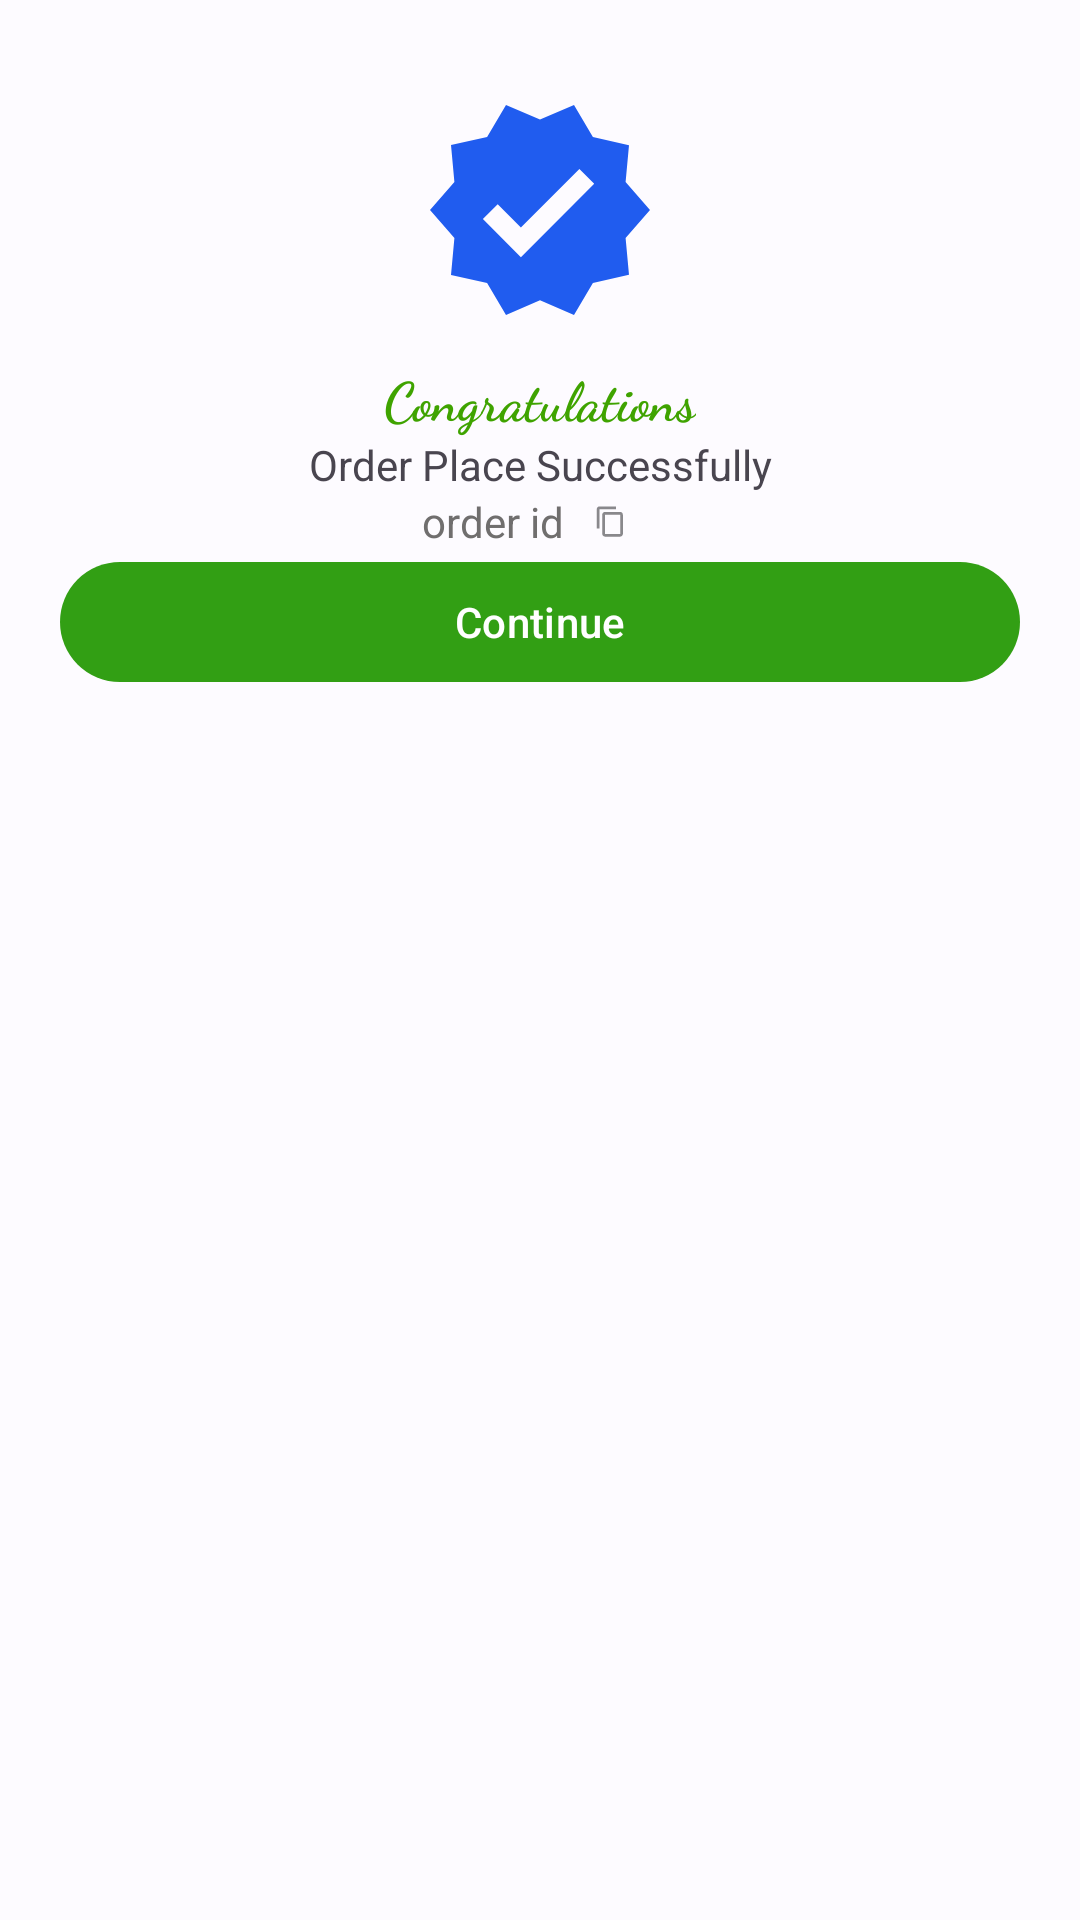

This screen was rendered from an Android layout file. Write that file and the resources it references.
<!-- AndroidManifest.xml: application theme AppTheme -->
<!-- res/layout/fragment_sucess.xml -->
<?xml version="1.0" encoding="utf-8"?>
<LinearLayout xmlns:android="http://schemas.android.com/apk/res/android"
    xmlns:tools="http://schemas.android.com/tools"
    android:layout_width="match_parent"
    android:layout_height="wrap_content"
    android:orientation="vertical"
    android:padding="20dp"
    tools:context=".SucessFragment">

        <LinearLayout
            android:layout_width="match_parent"
            android:layout_height="wrap_content"
            android:orientation="vertical">
            <ImageView
                android:layout_width="80dp"
                android:layout_height="80dp"
                android:layout_margin="10dp"
                android:layout_gravity="center"
                android:src="@drawable/baseline_verified_24"/>
            <TextView
                android:layout_width="wrap_content"
                android:layout_height="wrap_content"
                android:text="Congratulations"
                android:layout_gravity="center"
                android:textSize="18dp"
                android:textStyle="bold"
                style="@style/Cursive"/>

            <TextView
                android:layout_width="match_parent"
                android:layout_height="wrap_content"
                android:text="Order Place Successfully"
                android:gravity="center" />
            <LinearLayout
                android:layout_width="wrap_content"
                android:layout_height="wrap_content"
                android:layout_gravity="center"
                android:orientation="horizontal">
                <TextView
                    android:id="@+id/orderId"
                    android:layout_width="wrap_content"
                    android:layout_height="wrap_content"
                    android:textColor="#706E6E"
                    android:layout_gravity="center"
                    android:text="order id"/>
                <ImageView
                    android:layout_width="15dp"
                    android:layout_height="15dp"
                    android:src="@drawable/baseline_content_copy_24"
                    android:padding="2dp"
                    android:layout_marginHorizontal="8dp"
                    android:layout_gravity="center"/>
            </LinearLayout>



        </LinearLayout>
<com.google.android.material.button.MaterialButton
    android:layout_width="match_parent"
    android:layout_height="wrap_content"
    android:text="Continue"
    android:id="@+id/bContinue"/>


</LinearLayout>
<!-- resources referenced by this layout -->
<resources>
  <!-- drawable baseline_content_copy_24 (drawable) -->
  <vector android:height="24dp" android:tint="#89888C"
      android:viewportHeight="24" android:viewportWidth="24"
      android:width="24dp" xmlns:android="http://schemas.android.com/apk/res/android">
      <path android:fillColor="@android:color/white" android:pathData="M16,1L4,1c-1.1,0 -2,0.9 -2,2v14h2L4,3h12L16,1zM19,5L8,5c-1.1,0 -2,0.9 -2,2v14c0,1.1 0.9,2 2,2h11c1.1,0 2,-0.9 2,-2L21,7c0,-1.1 -0.9,-2 -2,-2zM19,21L8,21L8,7h11v14z"/>
  </vector>
  <!-- drawable baseline_verified_24 (drawable) -->
  <vector android:height="24dp" android:tint="#205CEF"
      android:viewportHeight="24" android:viewportWidth="24"
      android:width="24dp" xmlns:android="http://schemas.android.com/apk/res/android">
      <path android:fillColor="@android:color/white" android:pathData="M23,12l-2.44,-2.79l0.34,-3.69l-3.61,-0.82L15.4,1.5L12,2.96L8.6,1.5L6.71,4.69L3.1,5.5L3.44,9.2L1,12l2.44,2.79l-0.34,3.7l3.61,0.82L8.6,22.5l3.4,-1.47l3.4,1.46l1.89,-3.19l3.61,-0.82l-0.34,-3.69L23,12zM10.09,16.72l-3.8,-3.81l1.48,-1.48l2.32,2.33l5.85,-5.87l1.48,1.48L10.09,16.72z"/>
  </vector>
  <style name="Cursive">
          <item name="android:textSize">18dp</item>
          <item name="android:textColor">#3FA300</item>
          <item name="android:textStyle">bold</item>
          <item name="fontFamily">cursive</item>
  
      </style>
  <color name="md_theme_light_onPrimary">#FFFFFF</color>
  <color name="md_theme_light_primaryContainer">#B1ECFF</color>
  <color name="md_theme_light_onPrimaryContainer">#001F27</color>
  <color name="md_theme_light_secondary">#006C47</color>
  <color name="md_theme_light_onSecondary">#FFFFFF</color>
  <color name="md_theme_light_secondaryContainer">#8EF7C1</color>
  <color name="md_theme_light_onSecondaryContainer">#002112</color>
  <color name="md_theme_light_tertiary">#5E52A7</color>
  <color name="md_theme_light_onTertiary">#FFFFFF</color>
  <color name="md_theme_light_tertiaryContainer">#E5DEFF</color>
  <color name="md_theme_light_onTertiaryContainer">#190261</color>
  <color name="md_theme_light_error">#BA1A1A</color>
  <color name="md_theme_light_errorContainer">#FFDAD6</color>
  <color name="md_theme_light_onError">#FFFFFF</color>
  <color name="md_theme_light_onErrorContainer">#410002</color>
  <color name="md_theme_light_background">#FDFBFF</color>
  <color name="md_theme_light_onBackground">#001B3D</color>
  <color name="md_theme_light_surface">#FDFBFF</color>
  <color name="md_theme_light_onSurface">#001B3D</color>
  <color name="md_theme_light_surfaceVariant">#DBE4E8</color>
  <color name="md_theme_light_onSurfaceVariant">#40484B</color>
  <color name="md_theme_light_outline">#831515</color>
  <color name="md_theme_light_inverseOnSurface">#ECF0FF</color>
  <color name="md_theme_light_inverseSurface">#003062</color>
  <color name="md_theme_light_inversePrimary">#39D7FD</color>
</resources>
